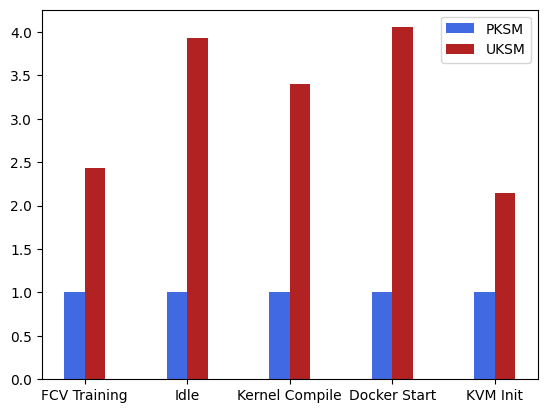

Reproduce this figure in Python.
# 并列柱状图
import matplotlib.pyplot as plt
plt.rcParams['font.sans-serif']=['SimHei']#设置字体以便支持中文
import numpy as np

x=np.arange(5)#柱状图在横坐标上的位置
#列出你要显示的数据，数据的列表长度与x长度相同

y1=[1,1,1,1,1]
y2=[2.4328404796788097, 3.930813962853783, 3.398950243540646, 4.053208556149732,2.1462049868061372]


bar_width=0.2#设置柱状图的宽度
tick_label=['FCV Training','Idle','Kernel Compile','Docker Start','KVM Init']

#绘制并列柱状图
plt.bar(x,y1,bar_width,color='royalblue',label='PKSM')
plt.bar(x+bar_width,y2,bar_width,color='firebrick',label='UKSM')

plt.legend()#显示图例，即label
plt.xticks(x+bar_width/2,tick_label)#显示x坐r标轴的标签,即tick_label,调整位置，使其落在两个直方图中间位置
plt.show()